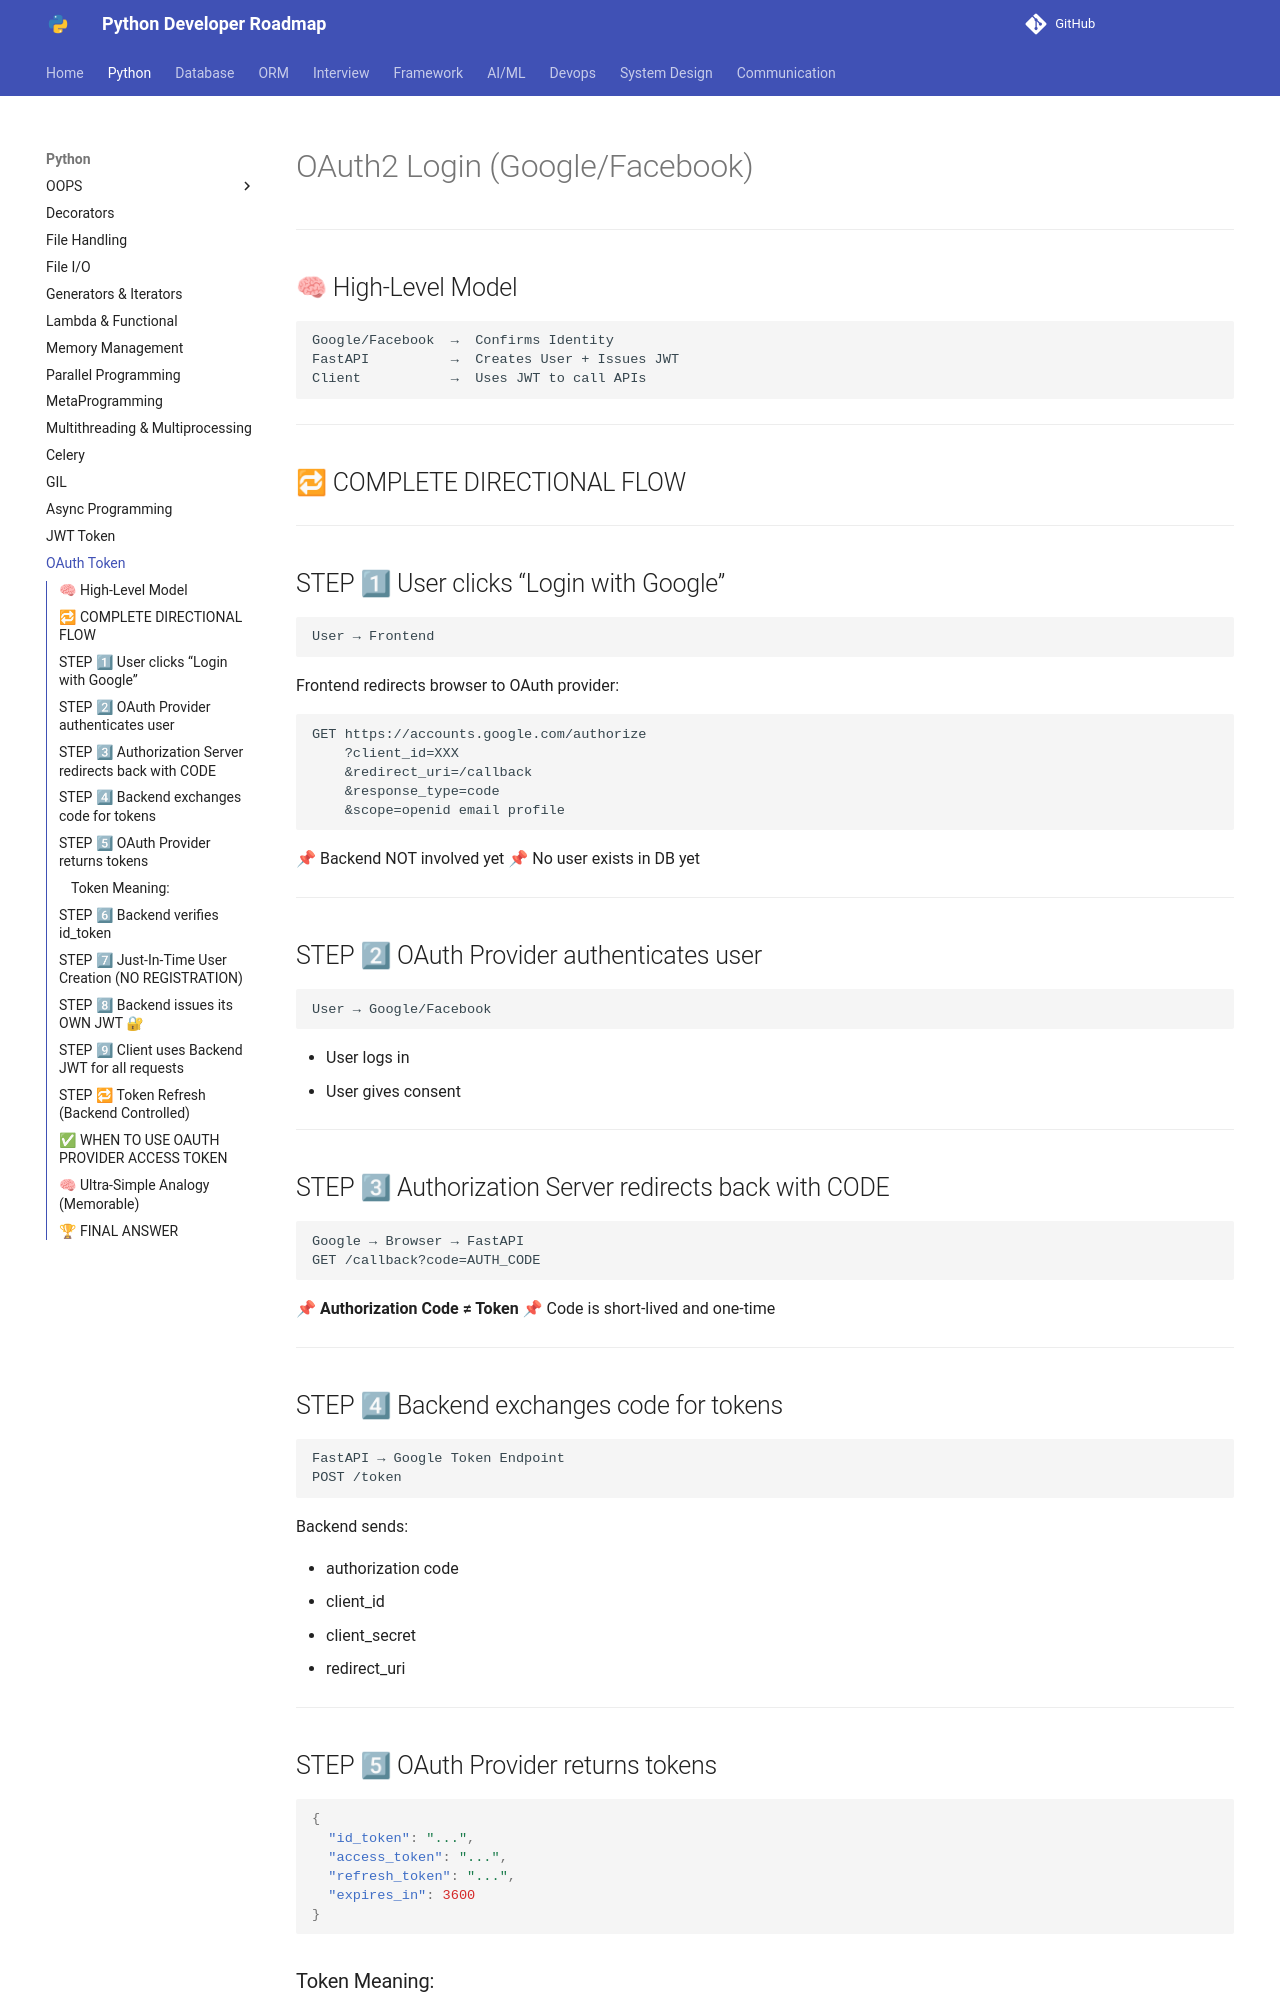

repository: Dhruvish09/developer-roadmap · page: Python/OAuth_token.html · generator: mkdocs

# OAuth2 Login (Google/Facebook)

---

## 🧠 High-Level Model

```
Google/Facebook  →  Confirms Identity
FastAPI          →  Creates User + Issues JWT
Client           →  Uses JWT to call APIs
```

---

## 🔁 COMPLETE DIRECTIONAL FLOW

---

## STEP 1⃣ User clicks “Login with Google”

```
User → Frontend
```

Frontend redirects browser to OAuth provider:

```
GET https://accounts.google.com/authorize
    ?client_id=XXX
    &redirect_uri=/callback
    &response_type=code
    &scope=openid email profile
```

📌 Backend NOT involved yet
📌 No user exists in DB yet

---

## STEP 2⃣ OAuth Provider authenticates user

```
User → Google/Facebook
```

* User logs in
* User gives consent

---

## STEP 3⃣ Authorization Server redirects back with CODE

```
Google → Browser → FastAPI
GET /callback?code=AUTH_CODE
```

📌 **Authorization Code ≠ Token**
📌 Code is short-lived and one-time

---

## STEP 4⃣ Backend exchanges code for tokens

```
FastAPI → Google Token Endpoint
POST /token
```

Backend sends:

* authorization code
* client_id
* client_secret
* redirect_uri

---
